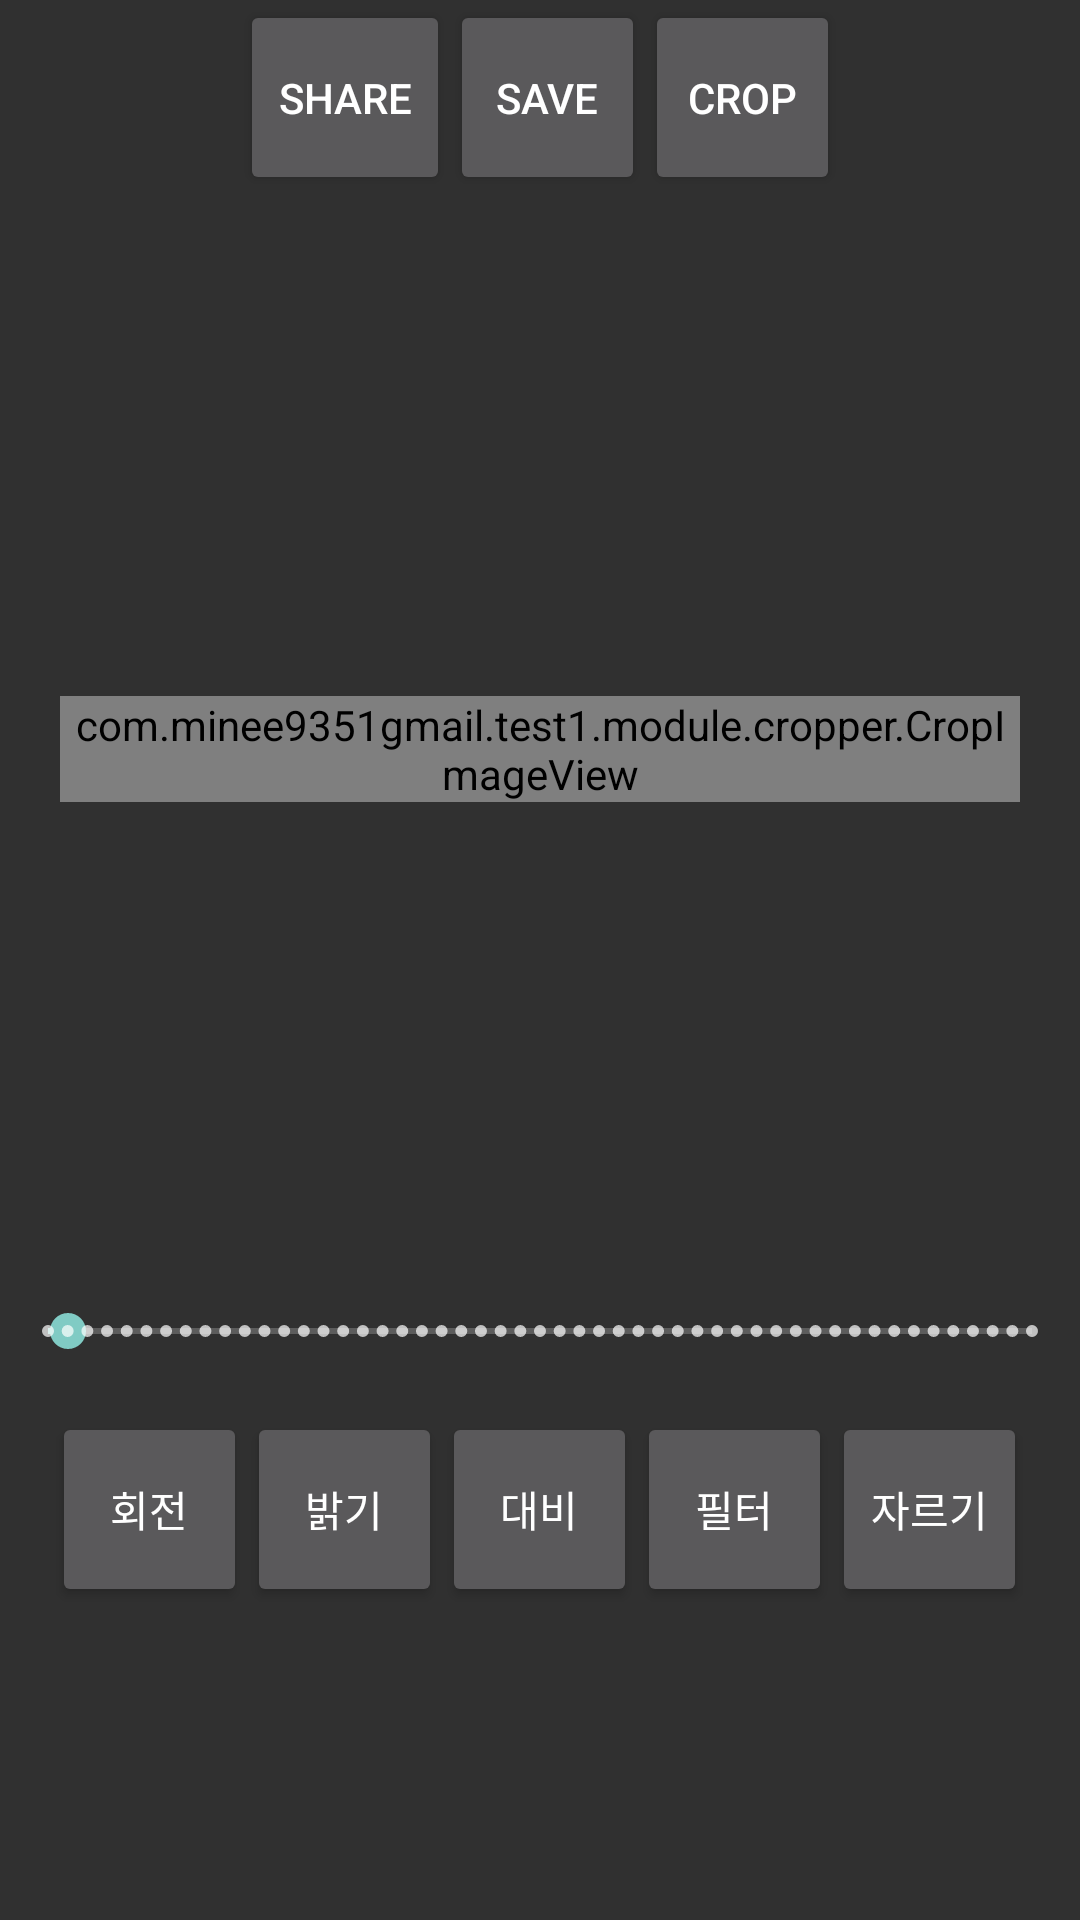

This screen was rendered from an Android layout file. Write that file and the resources it references.
<!-- AndroidManifest.xml: application theme Notitle -->
<!-- res/layout/activity_edit.xml -->
<?xml version="1.0" encoding="utf-8"?>
<LinearLayout xmlns:android="http://schemas.android.com/apk/res/android"
    xmlns:app="http://schemas.android.com/apk/res-auto"
    xmlns:tools="http://schemas.android.com/tools"
    android:layout_width="match_parent"
    android:layout_height="match_parent"
    android:orientation="vertical"
    tools:context="com.minee9351gmail.test1.activity.EditActivity"
    android:weightSum="1">

    <LinearLayout
        android:id="@+id/linearLayout3"
        android:layout_width="match_parent"
        android:layout_height="wrap_content"
        android:layout_gravity="center_vertical|center_horizontal"
        android:gravity="center_vertical|center_horizontal"
        android:orientation="horizontal">

        <Button
            android:id="@+id/btn_share"
            android:layout_width="70dp"
            android:layout_height="65dp"
            android:layout_gravity="center_horizontal"
            android:text="SHARE" />

        <Button
            android:id="@+id/btn_save"
            android:layout_width="65dp"
            android:layout_height="65dp"
            android:layout_gravity="center_horizontal"
            android:text="SAVE" />

        <Button
            android:id="@+id/btn_crop2"
            android:layout_width="65dp"
            android:layout_height="65dp"
            android:layout_gravity="center_horizontal"
            android:text="CROP" />
    </LinearLayout>

    <RelativeLayout
        android:layout_width="320dp"
        android:layout_height="320dp"
        android:layout_gravity="center_vertical|center_horizontal"
        android:layout_weight="0.27"
        android:id="@+id/edit_space"
        tools:gravity="center_vertical|center_horizontal">

        <ImageView
            android:id="@+id/size"
            android:layout_width="match_parent"
            android:layout_height="match_parent"
            android:layout_centerHorizontal="true"
            android:layout_centerInParent="true"
            android:layout_centerVertical="true"
            android:adjustViewBounds="true"
            android:foregroundGravity="center_vertical|center_horizontal"
            android:maxHeight="320dp"
            android:maxWidth="320dp" />

        <ImageView
            android:id="@+id/temp"
            android:layout_width="wrap_content"
            android:layout_height="wrap_content"
            android:layout_centerHorizontal="true"
            android:layout_centerInParent="true"
            android:layout_centerVertical="true"
            android:adjustViewBounds="true" />

        <ImageView
            android:id="@+id/imageView"
            android:layout_width="wrap_content"
            android:layout_height="wrap_content"
            android:layout_centerHorizontal="true"
            android:layout_centerInParent="true"
            android:layout_centerVertical="true"
            android:adjustViewBounds="true" />

        <com.minee9351gmail.test1.module.cropper.CropImageView
            android:id="@+id/CropImageView"
            android:layout_width="wrap_content"
            android:layout_height="wrap_content"
            android:layout_centerHorizontal="true"
            android:layout_centerVertical="true"
            android:adjustViewBounds="true"
            android:scaleType="centerInside" />
    </RelativeLayout>

    <LinearLayout
        android:id="@+id/linearLayout2"
        android:layout_width="match_parent"
        android:layout_height="wrap_content"
        android:layout_above="@+id/linearLayout"
        android:orientation="horizontal">

        <SeekBar
            android:id="@+id/seekBar"
            style="@style/Widget.AppCompat.SeekBar.Discrete"
            android:layout_width="wrap_content"
            android:layout_height="wrap_content"
            android:layout_alignBottom="@+id/imageView"
            android:layout_alignParentEnd="true"
            android:layout_alignParentLeft="true"
            android:layout_alignParentRight="true"
            android:layout_alignParentStart="true"
            android:layout_marginBottom="18dp"
            android:layout_weight="1"
            android:max="50"
            android:minWidth="200dp"
            android:progress="1" />
    </LinearLayout>

    <LinearLayout
        android:id="@+id/linearLayout"
        android:layout_width="match_parent"
        android:layout_height="35dp"
        android:layout_alignParentBottom="true"
        android:layout_alignParentLeft="true"
        android:layout_alignParentStart="true"
        android:layout_gravity="center_vertical|fill_vertical|center_horizontal|fill_horizontal"
        android:layout_weight="0.26"
        android:gravity="center_horizontal"
        android:orientation="horizontal">

        <Button
            android:id="@+id/btn_rotate"
            android:layout_width="65dp"
            android:layout_height="65dp"
            android:paddingLeft="5dp"
            android:paddingRight="5dp"
            android:text="회전" />

        <Button
            android:id="@+id/btn_brightness"
            android:layout_width="65dp"
            android:layout_height="65dp"
            android:width="30dp"
            android:height="30dp"
            android:paddingLeft="5dp"
            android:paddingRight="5dp"
            android:text="밝기" />

        <Button
            android:id="@+id/btn_contrast"
            android:layout_width="65dp"
            android:layout_height="65dp"
            android:layout_alignLeft="@+id/seekBar"
            android:layout_alignStart="@+id/seekBar"
            android:width="30dp"
            android:height="30dp"
            android:paddingLeft="5dp"
            android:paddingRight="5dp"
            android:text="대비" />

        <Button
            android:id="@+id/btn_filter"
            android:layout_width="65dp"
            android:layout_height="65dp"
            android:layout_below="@+id/imageView"
            android:width="30dp"
            android:height="30dp"
            android:paddingLeft="5dp"
            android:paddingRight="5dp"
            android:text="필터" />


        <Button
            android:id="@+id/btn_crop"
            android:layout_width="65dp"
            android:layout_height="65dp"
            android:width="30dp"
            android:height="30dp"
            android:paddingLeft="5dp"
            android:paddingRight="5dp"
            android:text="자르기" />

    </LinearLayout>

</LinearLayout>
<!-- resources referenced by this layout -->
<resources>
  <style name="Notitle" parent="Theme.AppCompat.NoActionBar">
          <item name="windowActionBar">true</item>
          <item name="windowNoTitle">true</item>
      </style>
</resources>
